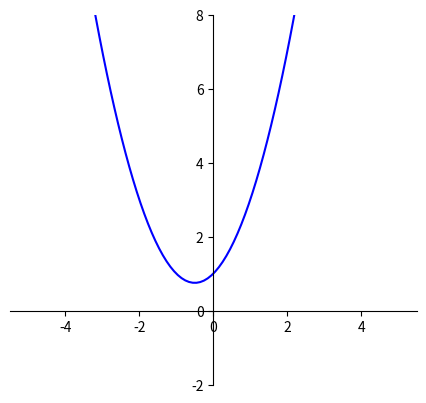
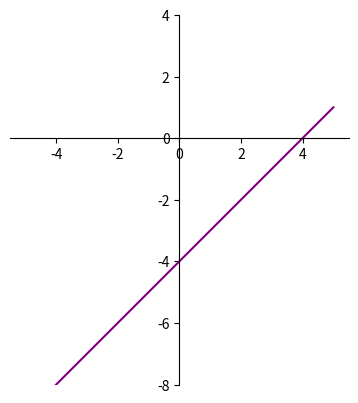
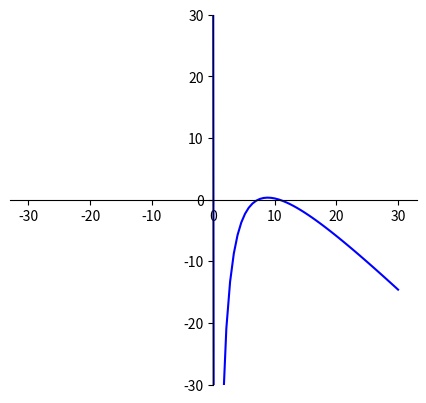

These charts were generated, in order, by the following Python code:
import numpy as np
import matplotlib.pyplot as plt
import sympy as sp


# ___ t. 1.4 a

x = np.linspace(-5,5,100)
y = (x**3-1)/(x-1)

def axelit(a, b):
    ax = plt.subplot()
    ax.spines['left'].set_position(('data', 0))
    ax.spines['bottom'].set_position(('data', 0))
    ax.spines['right'].set_color('none')
    ax.spines['top'].set_color('none')
    ax.set_aspect('equal')
    ax.set_ylim(a, b)


axelit(-2, 8)
plt.plot(x, y, color='blue')
plt.show()

x = sp.Symbol('x')
f = (x**3-1)/(x-1)
g = sp.simplify(f)
print(g)


# _____ t. 1.4 b

x = np.linspace(-5,5,100)
y = x-4

axelit(-8, 4)
plt.plot(x, y, color='purple')
plt.show()


# ____ t. 1.4 c

x = sp.Symbol('x')
f = (3 - np.square(9-x))/x
g = sp.simplify(f)
lim = sp.limit(g, x, 0)
print(f"t. 1.4 c): funktio sievennettynä:\n {g}")
print(f"RAja-arvo funktion tulos:\n{lim}")

x = np.linspace(-30,30,100)
y = (3 - np.square(9-x))/x

axelit(-30,30)
plt.plot(x, y, color='blue')
plt.show()
